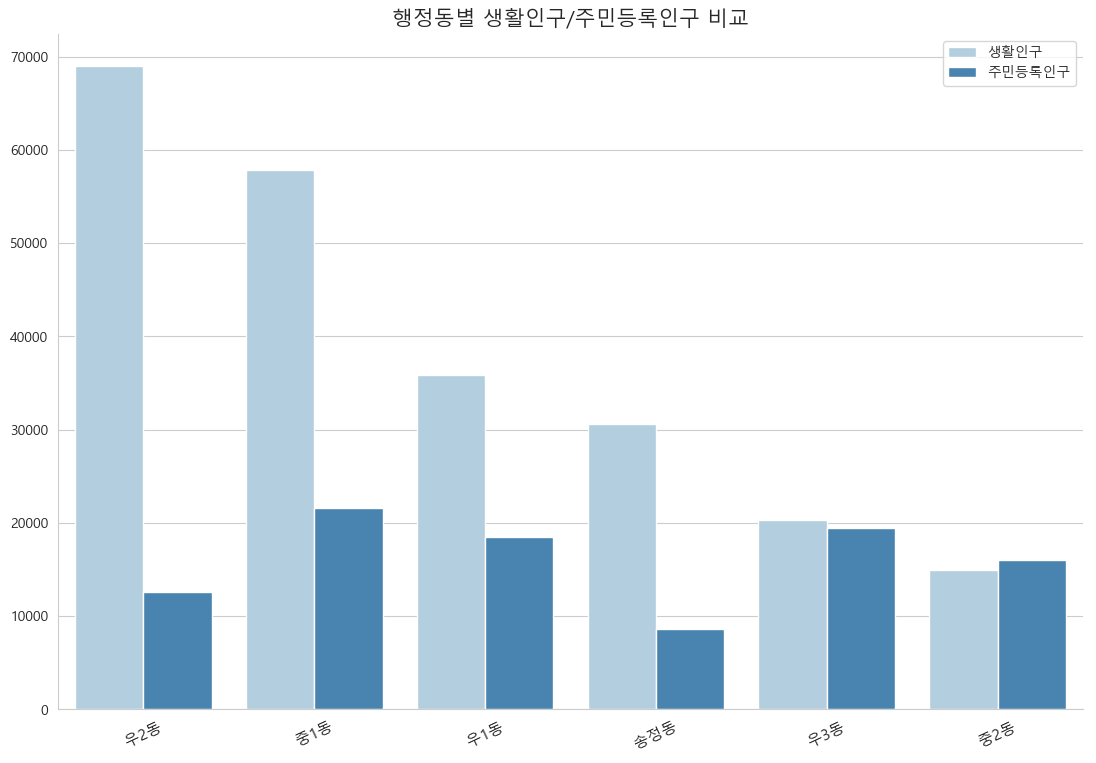

The table this chart was drawn from, first rows:
, adm_dr_nm, val, lbl
0, ¼ÛÁ¤µ¿, 30567, 8665
1, ¿ì1µ¿, 35825, 18529
2, ¿ì2µ¿, 68953, 12555
3, ¿ì3µ¿, 20317, 19496
4, Áß1µ¿, 57874, 21583
5, Áß2µ¿, 14921, 16065
